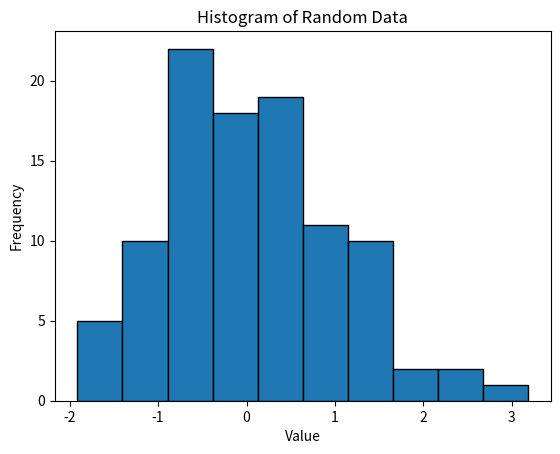

Source code (Python):
import matplotlib.pyplot as plt
import numpy as np

# Generate random data for plotting
data = np.random.randn(100)

# Create a histogram
plt.hist(data, bins=10, edgecolor='black')

# Add labels and title
plt.xlabel('Value')
plt.ylabel('Frequency')
plt.title('Histogram of Random Data')

# Show the plot
plt.show()
